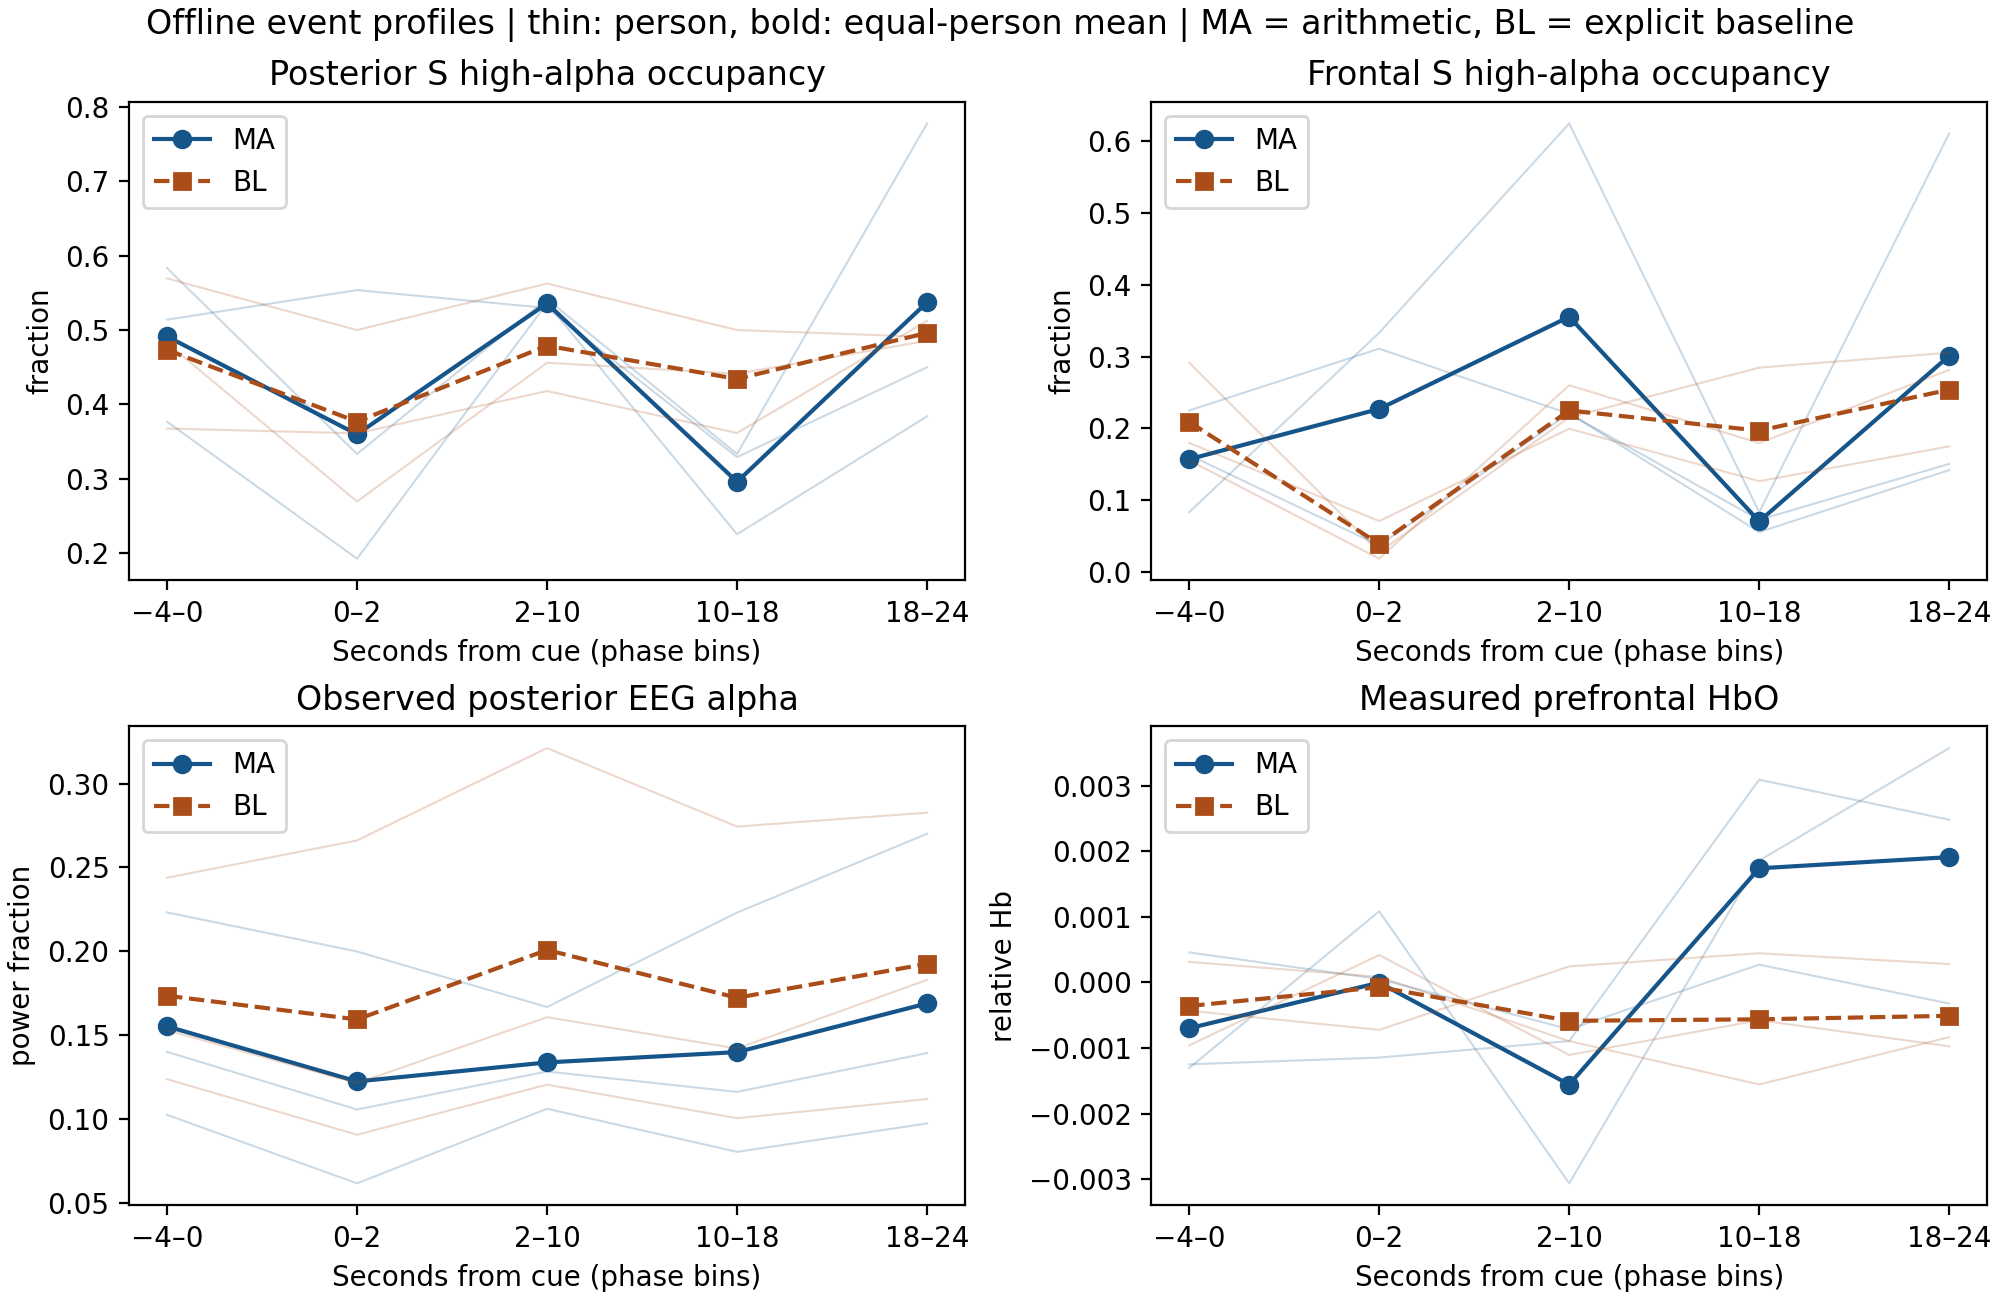

Source data for this figure (header and first rows):
split, subject, condition, area, phase, occupancy, enter, leave, alpha, HbO, HbR
train, subject_04, BL, frontal, active, 0.1185, 0.1102, 0.08426, 0.05232, 0.0006573, -8.254586525642131e-05
train, subject_04, BL, frontal, entry, 0.0, 0.0, 0.08704, 0.02871, -0.001224, -0.0001865
train, subject_04, BL, frontal, exit, 0.1106, 0.09306, 0.1014, 0.05376, -0.00129, -2.1084109585189705e-05
train, subject_04, BL, frontal, pre, 0.0787, 0.0787, 0.1157, 0.05078, -0.0009437, -0.0003102
train, subject_04, BL, frontal, recovery, 0.07099, 0.06543, 0.05185, 0.04606, 0.0001431, 0.0003536
train, subject_04, BL, posterior, active, 0.5259, 0.263, 0.2236, 0.2029, 0.0006573, -8.254586525642131e-05
train, subject_04, BL, posterior, entry, 0.3222, 0.1796, 0.1963, 0.1447, -0.001224, -0.0001865
train, subject_04, BL, posterior, exit, 0.4356, 0.2556, 0.2676, 0.206, -0.00129, -2.1084109585189705e-05
train, subject_04, BL, posterior, pre, 0.3278, 0.2407, 0.2657, 0.1973, -0.0009437, -0.0003102
train, subject_04, BL, posterior, recovery, 0.4691, 0.2469, 0.2025, 0.1989, 0.0001431, 0.0003536
train, subject_04, MA, frontal, active, 0.1157, 0.1065, 0.09259, 0.0535, -0.001244, -4.436995297646421e-05
train, subject_04, MA, frontal, entry, 0.05556, 0.05556, 0.1852, 0.04304, 0.0001429, -5.2356096462234533e-05
train, subject_04, MA, frontal, exit, 0.0787, 0.07407, 0.06944, 0.04208, 0.001252, 0.0003581
train, subject_04, MA, frontal, pre, 0.1574, 0.1389, 0.0463, 0.05036, -0.0002544, 4.565419168681074e-05
train, subject_04, MA, frontal, recovery, 0.1358, 0.06173, 0.06173, 0.04713, 0.001743, -0.001034
train, subject_04, MA, posterior, active, 0.5231, 0.2963, 0.2685, 0.1816, -0.001244, -4.436995297646421e-05
train, subject_04, MA, posterior, entry, 0.4444, 0.2778, 0.2407, 0.1997, 0.0001429, -5.2356096462234533e-05
train, subject_04, MA, posterior, exit, 0.3796, 0.2176, 0.2917, 0.1635, 0.001252, 0.0003581
train, subject_04, MA, posterior, pre, 0.4352, 0.2685, 0.25, 0.1876, -0.0002544, 4.565419168681074e-05
train, subject_04, MA, posterior, recovery, 0.3765, 0.2284, 0.1975, 0.1764, 0.001743, -0.001034
train, subject_05, BL, frontal, active, 0.2847, 0.1995, 0.1551, 0.1081, 4.269731741756223e-06, -0.0001312
train, subject_05, BL, frontal, entry, 0.1704, 0.1167, 0.2537, 0.04711, -0.001722, -0.0001015
train, subject_05, BL, frontal, exit, 0.2565, 0.1718, 0.1653, 0.08893, 0.001522, -0.0004094
train, subject_05, BL, frontal, pre, 0.3352, 0.2222, 0.1713, 0.1046, -0.001111, 1.6368172025527923e-05
train, subject_05, BL, frontal, recovery, 0.366, 0.2099, 0.2296, 0.1074, 0.001836, -4.88273541928761e-05
train, subject_05, BL, posterior, active, 0.5435, 0.2986, 0.2574, 0.2512, 4.269731741756223e-06, -0.0001312
train, subject_05, BL, posterior, entry, 0.2741, 0.1204, 0.3852, 0.1464, -0.001722, -0.0001015
train, subject_05, BL, posterior, exit, 0.4278, 0.237, 0.2167, 0.2173, 0.001522, -0.0004094
train, subject_05, BL, posterior, pre, 0.5509, 0.3722, 0.2833, 0.2525, -0.001111, 1.6368172025527923e-05
train, subject_05, BL, posterior, recovery, 0.516, 0.2296, 0.2302, 0.2881, 0.001836, -4.88273541928761e-05
train, subject_05, MA, frontal, active, 0.2963, 0.2269, 0.1667, 0.09414, -0.0002741, -0.0003252
train, subject_05, MA, frontal, entry, 0.1481, 0.1296, 0.1481, 0.06327, 0.004338, 0.0001071
train, subject_05, MA, frontal, exit, 0.2361, 0.1713, 0.1759, 0.07208, -0.003616, 0.0001798
train, subject_05, MA, frontal, pre, 0.2407, 0.2037, 0.2315, 0.0675, 0.003023, 0.0003415
train, subject_05, MA, frontal, recovery, 0.3457, 0.2037, 0.2407, 0.08445, -0.001817, 0.0006077
train, subject_05, MA, posterior, active, 0.5046, 0.287, 0.2176, 0.2548, -0.0002741, -0.0003252
train, subject_05, MA, posterior, entry, 0.4074, 0.2963, 0.2407, 0.1584, 0.004338, 0.0001071
train, subject_05, MA, posterior, exit, 0.4028, 0.2454, 0.2593, 0.1993, -0.003616, 0.0001798
train, subject_05, MA, posterior, pre, 0.3426, 0.1944, 0.2593, 0.1689, 0.003023, 0.0003415
train, subject_05, MA, posterior, recovery, 0.5062, 0.2099, 0.2716, 0.2338, -0.001817, 0.0006077
train, subject_07, BL, frontal, active, 0.1071, 0.09722, 0.08391, 0.1474, 0.0007743, -0.0001025
train, subject_07, BL, frontal, entry, 0.05787, 0.05787, 0.03704, 0.1431, 0.001065, -9.244401279106191e-05
train, subject_07, BL, frontal, exit, 0.08681, 0.08218, 0.06134, 0.09316, -0.0001066, -0.0001078
train, subject_07, BL, frontal, pre, 0.06829, 0.06829, 0.1088, 0.1354, 0.0004201, 2.82593184559927e-05
train, subject_07, BL, frontal, recovery, 0.1296, 0.1157, 0.1559, 0.1435, -0.0001578, 3.986476780034492e-06
train, subject_07, BL, posterior, active, 0.3785, 0.2413, 0.2512, 0.2985, 0.0007743, -0.0001025
train, subject_07, BL, posterior, entry, 0.5023, 0.3125, 0.1319, 0.3713, 0.001065, -9.244401279106191e-05
train, subject_07, BL, posterior, exit, 0.327, 0.2216, 0.2315, 0.2754, -0.0001066, -0.0001078
train, subject_07, BL, posterior, pre, 0.3912, 0.2211, 0.3171, 0.3041, 0.0004201, 2.82593184559927e-05
train, subject_07, BL, posterior, recovery, 0.4236, 0.2315, 0.2438, 0.2994, -0.0001578, 3.986476780034492e-06
train, subject_07, MA, frontal, active, 0.009259, 0.009259, 0.009259, 0.07976, 0.0006995, 0.0001593
train, subject_07, MA, frontal, entry, 0.0, 0.0, 0.1481, 0.05196, 0.000851, 0.0002047
train, subject_07, MA, frontal, exit, 0.06019, 0.05556, 0.01389, 0.08715, -0.001436, -3.720369600745918e-05
train, subject_07, MA, frontal, pre, 0.1204, 0.1204, 0.1111, 0.1126, -0.000455, 4.805072080875987e-05
train, subject_07, MA, frontal, recovery, 0.1173, 0.1049, 0.1173, 0.1382, -0.001781, 9.70826866790871e-05
train, subject_07, MA, posterior, active, 0.3426, 0.2269, 0.1991, 0.3047, 0.0006995, 0.0001593
train, subject_07, MA, posterior, entry, 0.2778, 0.1111, 0.3148, 0.3404, 0.000851, 0.0002047
train, subject_07, MA, posterior, exit, 0.3241, 0.2315, 0.1898, 0.2806, -0.001436, -3.720369600745918e-05
train, subject_07, MA, posterior, pre, 0.4259, 0.2037, 0.2222, 0.342, -0.000455, 4.805072080875987e-05
train, subject_07, MA, posterior, recovery, 0.4321, 0.2407, 0.284, 0.2863, -0.001781, 9.70826866790871e-05
... 280 more rows
